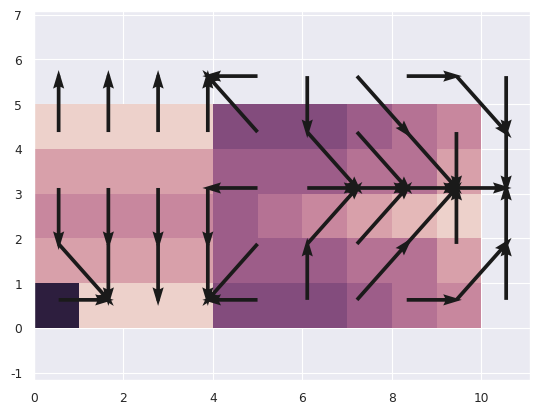

Reproduce this figure in Python.
import numpy as np, matplotlib.pyplot as plt, seaborn as sns
sns.set(style='darkgrid')
sns.set_context("paper")
plt.close()


def boundary_conditions(BC):
    if BC == 0:
        def make_nbor(xx):
            # main points
            if xx == 0:
                def nbor_list(ij):
                    return [ij-nx-1,ij-nx,ij-nx+1,ij-1,ij+1,ij+nx-1,ij+nx,ij+nx+1]
            # left side
            if xx == 1:
                def nbor_list(ij):
                    return [ij,ij-nx,ij-nx+1,ij,ij+1,ij,ij+nx,ij+nx+1]
            # right side
            if xx == 2:
                def nbor_list(ij):
                    return [ij-nx-1,ij-nx,ij,ij-1,ij,ij+nx-1,ij+nx,ij]
            # bottom side
            if xx == 3:
                def nbor_list(ij):
                    return [ij,ij,ij,ij-1,ij+1,ij+nx-1,ij+nx,ij+nx+1]
            # top side
            if xx == 4:
                def nbor_list(ij):
                    return [ij-nx-1,ij-nx,ij-nx+1,ij-1,ij+1,ij,ij,ij]
            # bottom left corner
            if xx == 5:
                def nbor_list(ij):
                    return [ij,ij,ij,ij,ij+1,ij,ij+nx,ij+nx+1]
            # bottom right corner
            if xx == 6:
                def nbor_list(ij):
                    return [ij,ij,ij,ij-1,ij,ij+nx-1,ij+nx,ij]
            # top left corner
            if xx == 7:
                def nbor_list(ij):
                    return [ij,ij-nx,ij-nx+1,ij,ij+1,ij,ij,ij]
            # top right corner
            if xx == 8:
                def nbor_list(ij):
                    return [ij-nx-1,ij-nx,ij,ij-1,ij,ij,ij,ij]

            return nbor_list
        return make_nbor


def receiver(h, nx, ny, nn, dx, dy, dd, make_nbor):
    rec = np.arange(nn) # receiver array
    vector = np.zeros(nn) # vector array
    direction = 4*np.ones(nn) # direction array
    len_nbor = [dd, dy, dd, dx, dx, dd, dy, dd] # distance to each neighbour
    loc_nbor = [0, 1, 2, 3, 5, 6, 7, 8]
    ii_ranges = [range(1,nx-1), [0], [nx-1], range(1,nx-1), range(1,nx-1), [0], [nx-1], [0], [nx-1]]
    jj_ranges = [range(1,ny-1), range(1,ny-1), range(1,ny-1), [0], [ny-1], [0], [0], [ny-1], [ny-1]]

    for xx in range(9):
        nbor_list = make_nbor(xx)
        for jj in jj_ranges[xx]:
            for ii in ii_ranges[xx]:
                ij = ii + jj*nx # linear index
                nbor = nbor_list(ij) # neighbours
                slopes = (h[ij] - h[nbor]) / len_nbor # slope between neighbours and node ij
                smax = 0.
                for ind, slope in enumerate(slopes): # iterate over neighbours
                    if slope > smax: # find max slope
                        smax = slope # save new max slope
                        vector[ij] = slope
                        rec[ij] = nbor[ind]
                        direction[ij] = loc_nbor[ind]

    return rec, vector, direction


def donor_list(rec, nn):
    ndon = np.zeros(nn, dtype=int)
    donor = -1*np.ones((nn,8), dtype=int)
    for ij in range(nn):
        if rec[ij] != ij:
            ijk = rec[ij]
            donor[ijk, ndon[ijk]] = ij
            ndon[ijk] += 1

    return donor, ndon


def make_stack(nn, ):
    base_levels = rec[rec == range(nn)]
    stack = np.zeros(nn)
    count = 0

    def add_to_stack(ijk):
        global count
        stack[count] = ijk
        count += 1
        for donor in donors[ijk,:ndon[ijk]]:
            if donor != -1:
                add_to_stack(donor)

    for base in base_levels:
        add_to_stack(base)


def pland(h_in):
    cmap = sns.cubehelix_palette(8, as_cmap=True)
    plt.pcolormesh(h_in.reshape(ny, nx, order='C'), cmap=cmap)
    # plt.contourf(h_in.reshape(ny, nx, order='C'), cmap=cmap)
    plt.colorbar()
    plt.show()


def v_plot(h_in, d_in, s_in):

    fig = plt.figure(1)
    h_in = h_in.reshape(ny, nx, order='C')
    # d_in = d_in.reshape(ny, nx, order='C')
    cmap = sns.cubehelix_palette(8, as_cmap=True)
    plt.pcolormesh(h_in.reshape(ny, nx, order='C'), cmap=cmap)
    # plt.contourf(h_in.reshape(ny, nx, order='C'), cmap=cmap)
    s_in = s_in/s_in.max()
    U = np.zeros(nn)
    V = np.zeros(nn)
    for ij in range(nn):
        if d_in[ij] == 0:
            U[ij] = -1
            V[ij] = -1
        if d_in[ij] == 1:
            U[ij] = 0
            V[ij] = -1
        if d_in[ij] == 2:
            U[ij] = 1
            V[ij] = -1
        if d_in[ij] == 3:
            U[ij] = -1
            V[ij] = 0
        if d_in[ij] == 4:
            U[ij] = 0
            V[ij] = 0
        if d_in[ij] == 5:
            U[ij] = 1
            V[ij] = 0
        if d_in[ij] == 6:
            U[ij] = -1
            V[ij] = 1
        if d_in[ij] == 7:
            U[ij] = 0
            V[ij] = 1
        if d_in[ij] == 8:
            U[ij] = 1
            V[ij] = 1

    qx = np.arange(nx)*dx + dx/2.
    qy = np.arange(ny)*dy + dy/2.
    qU = (dx*U).reshape(ny,nx)
    qV = (dy*V).reshape(ny,nx)
    Q = plt.quiver(qx,qy,qU,qV, scale=max([xl,yl]))
    plt.axis('equal')
    plt.show()


# # set the scale of the grid
# xl, yl = (100.e3, 100.e3) # meters
#
# # set the resolution of the grid
# nx, ny = (31, 51)
# dx, dy = (xl/(nx-1), yl/(ny-1))
# dd = np.sqrt(dx**2 + dy**2)
# nn = nx*ny

# set the timestep vector
dt = 1000. # years

# number of timesteps
nstep = 1000

# set the parameters of the stream power law
n = 1.
m = n*0.4

# initial conditions
# h = np.random.rand(nn)
h = np.array([9,0,0,0,6,6,6,5,4,3,
              2,2,2,2,5,5,5,4,4,2,
              3,3,3,3,5,4,3,2,1,0,
              2,2,2,2,5,5,5,4,4,2,
              0,0,0,0,6,6,6,5,4,3])
nx, ny = (10, 5)
xl, yl = (10, 5) # meters
dx, dy = (xl/(nx-1), yl/(ny-1))
dd = np.sqrt(dx**2 + dy**2)
nn = nx*ny

# pland(h)

# boundary conditions
# all boundaries are base level
make_nbor = boundary_conditions(0)
# h = 0 at y = 0 and yl, cyclic at x = 0 and xl
# make_nbor = boundary_conditions(1)
# h = 0 at y = 0 and yl, reflective at x = 0 and xl
# make_nbor = boundary_conditions(2)

# calculate the receiver array
rec, vector, direction = receiver(h, nx, ny, nn, dx, dy, dd, make_nbor)
# print 'receiver:\n', np.reshape(rec, (5,10))
# pland(rec)

# calculate the donor array
donors, ndon = donor_list(rec, nn)

# print 'ndon:\n', np.reshape(ndon, (5,10))
# pland(ndon)



# print stack

v_plot(h, direction, vector)
